Run: headless pygame with SDL's dummy video driver; simulated clock (each Clock.tick advances the game by its frame time, no real sleeping); random seed 0; keys injected as events and as key.get_pressed() state; no mouse input.
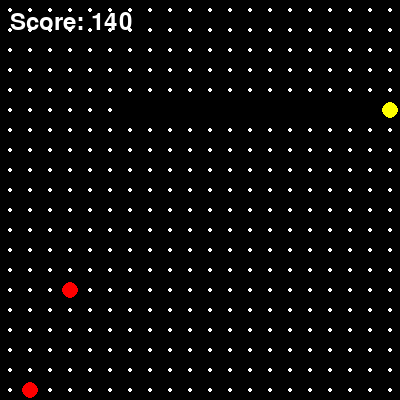
Frame 1 of 4 · flips 1–60 · no input
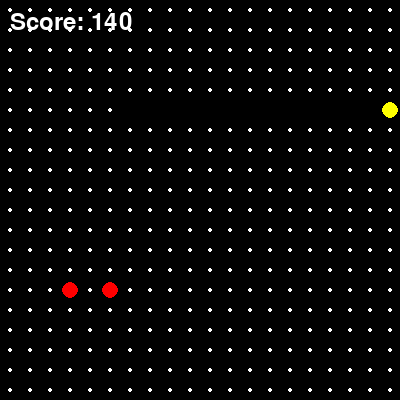
Frame 2 of 4 · flips 61–180 · tapped SPACE, RETURN · held RIGHT (→), D
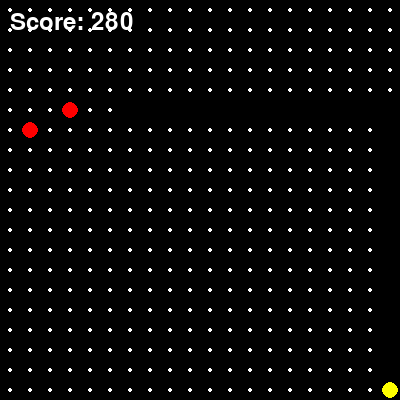
Frame 3 of 4 · flips 181–300 · held DOWN (↓), S
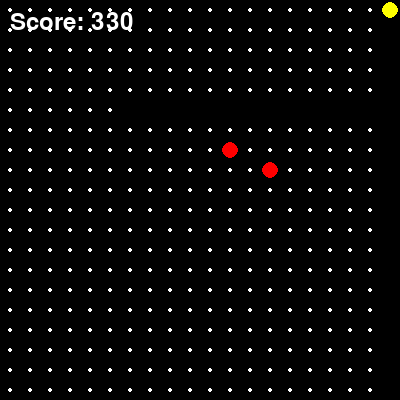
Frame 4 of 4 · flips 301–420 · held LEFT (←), A, UP (↑), W

The pygame program that drew these frames:

#!/usr/bin/env python3
"""🎮 게임 005 - PAC-MAN (팩맨)"""
import pygame
import random
import sys

pygame.init()

SCREEN_WIDTH, SCREEN_HEIGHT = 400, 400
GRID = 20
FPS = 10
WHITE, BLACK, YELLOW, RED = (255,255,255), (0,0,0), (255,255,0), (255,0,0)

class PacMan:
    def __init__(self):
        self.x, self.y = 5, 5
        self.next_dir = (1, 0)
        self.dir = (1, 0)

    def move(self):
        nx, ny = self.x + self.next_dir[0], self.y + self.next_dir[1]
        if 0 <= nx < SCREEN_WIDTH // GRID and 0 <= ny < SCREEN_HEIGHT // GRID:
            self.x, self.y = nx, ny
            self.dir = self.next_dir

class Ghost:
    def __init__(self, x, y):
        self.x, self.y = x, y

    def move(self):
        self.x += random.choice([-1, 0, 1])
        self.y += random.choice([-1, 0, 1])
        self.x = max(0, min(self.x, SCREEN_WIDTH // GRID - 1))
        self.y = max(0, min(self.y, SCREEN_HEIGHT // GRID - 1))

class PacManGame:
    def __init__(self):
        self.screen = pygame.display.set_mode((SCREEN_WIDTH, SCREEN_HEIGHT))
        pygame.display.set_caption("🎮 PAC-MAN - 게임 005")
        self.clock = pygame.time.Clock()
        self.font = pygame.font.Font(None, 36)

        self.pacman = PacMan()
        self.ghosts = [Ghost(9, 9), Ghost(8, 9)]
        self.pellets = {(x, y) for x in range(SCREEN_WIDTH // GRID)
                       for y in range(SCREEN_HEIGHT // GRID)}
        self.score = 0
        self.running = True
        self.game_over = False

    def handle_events(self):
        for event in pygame.event.get():
            if event.type == pygame.QUIT:
                self.running = False
            elif event.type == pygame.KEYDOWN:
                if event.key == pygame.K_ESCAPE:
                    self.running = False
                elif event.key == pygame.K_UP:
                    self.pacman.next_dir = (0, -1)
                elif event.key == pygame.K_DOWN:
                    self.pacman.next_dir = (0, 1)
                elif event.key == pygame.K_LEFT:
                    self.pacman.next_dir = (-1, 0)
                elif event.key == pygame.K_RIGHT:
                    self.pacman.next_dir = (1, 0)

    def update(self):
        if self.game_over:
            return

        self.pacman.move()

        if (self.pacman.x, self.pacman.y) in self.pellets:
            self.pellets.remove((self.pacman.x, self.pacman.y))
            self.score += 10

        for ghost in self.ghosts:
            ghost.move()
            if self.pacman.x == ghost.x and self.pacman.y == ghost.y:
                self.game_over = True

        if not self.pellets:
            self.game_over = True

    def draw(self):
        self.screen.fill(BLACK)

        for x, y in self.pellets:
            pygame.draw.circle(self.screen, WHITE, (x * GRID + GRID // 2, y * GRID + GRID // 2), 2)

        pygame.draw.circle(self.screen, YELLOW, (self.pacman.x * GRID + GRID // 2, self.pacman.y * GRID + GRID // 2), GRID // 2 - 2)

        for ghost in self.ghosts:
            pygame.draw.circle(self.screen, RED, (ghost.x * GRID + GRID // 2, ghost.y * GRID + GRID // 2), GRID // 2 - 2)

        score_text = self.font.render(f"Score: {self.score}", True, WHITE)
        self.screen.blit(score_text, (10, 10))

        if self.game_over:
            text = self.font.render("GAME OVER" if not self.pellets else "YOU LOSE!", True, WHITE)
            self.screen.blit(text, (SCREEN_WIDTH // 2 - 100, SCREEN_HEIGHT // 2))

        pygame.display.flip()

    def run(self):
        while self.running:
            self.handle_events()
            self.update()
            self.draw()
            self.clock.tick(FPS)
        pygame.quit()

if __name__ == "__main__":
    PacManGame().run()
